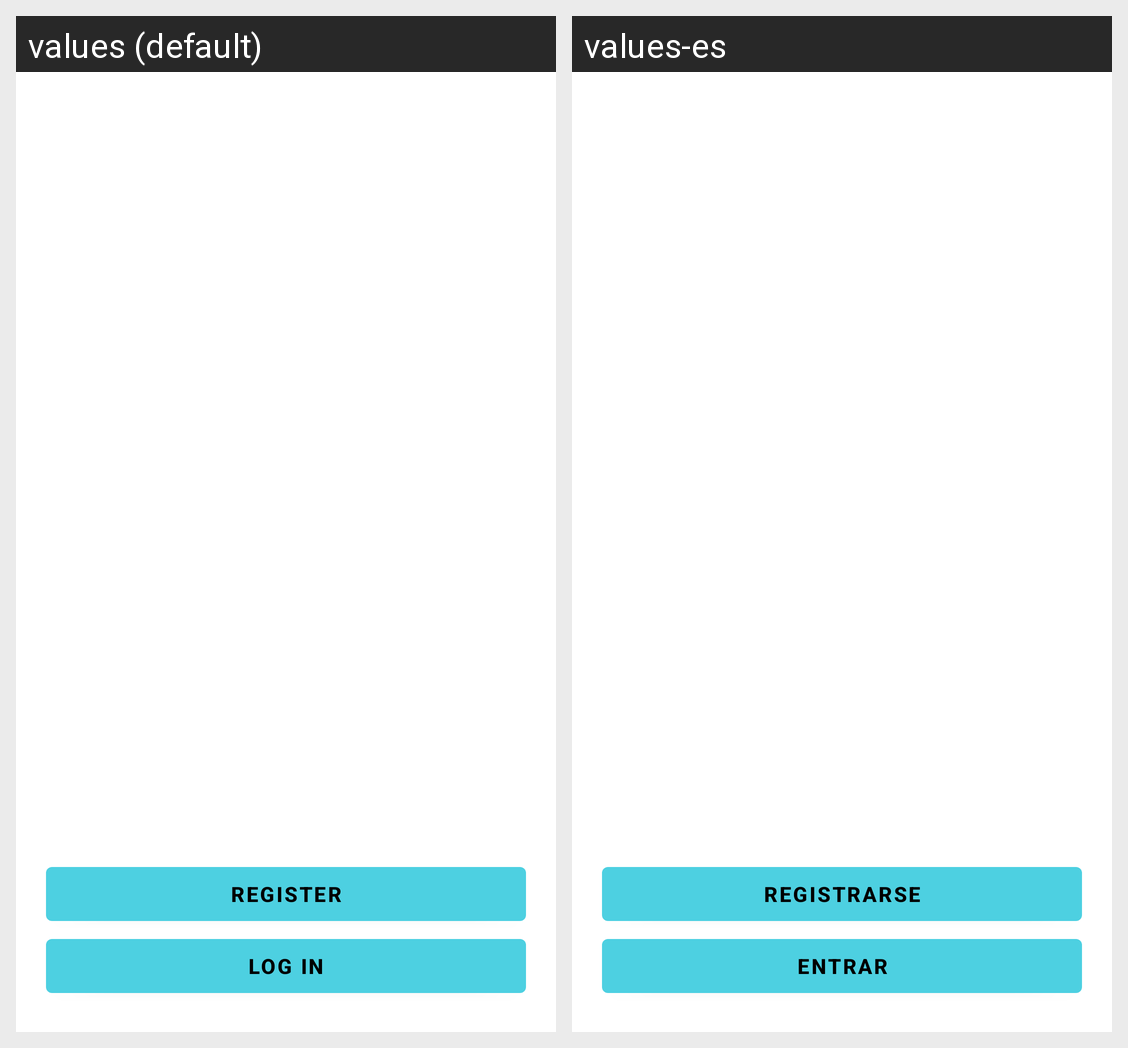

Here is an Android app screen in its default locale and in the app's own translations. Write out the translated-string differences for the strings that appear on this screen.
Android screen res/layout/fragment_initial.xml rendered under 2 locales, left to right: values (default), values-es. Device: Nexus 5 (rendered at 1080×1920; each locale shown at half size, 540×960, under a caption strip naming it); theme Theme.Yapp.Launcher.
Strings drawn on this screen, with the default value and each locale's value (text and hints the layout hard-codes, and strings that could not be matched under every locale, appear in the picture but are not listed):

register
  values: Register
  values-es: Registrarse

log_in
  values: LOG IN
  values-es: ENTRAR
